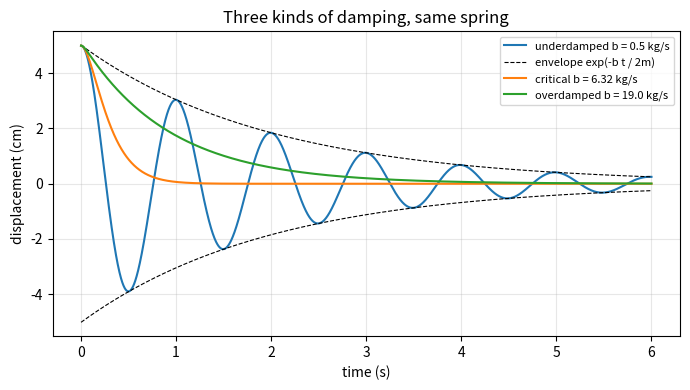
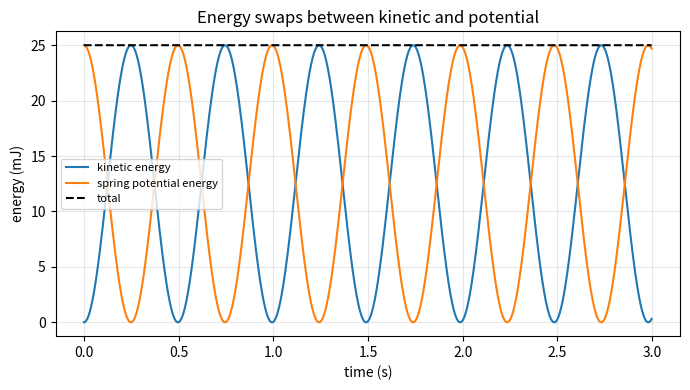

The script that saved these images, in order:
"""Session 2 (Level 2): simple harmonic motion, energy exchange and damping.

Run:  python start.py 2
"""
# %% [markdown]
# # Session 2: the mathematics of a swing
# **A. Real-world problem.** A clock must tick once every second. A phone strapped to a
# spring must bounce at a chosen rate. A car must stop bouncing after one or two swings. In
# each case you need to *choose* a length, a stiffness or a damping value, and that needs
# equations with correct units. Today: one equation of motion, its cosine solution, where the
# energy goes, and what a friction-like damping force does to the swing.

# %%
import pathlib

import numpy as np

OUT = (pathlib.Path(__file__).resolve().parent if "__file__" in globals() else pathlib.Path(".")) / "out"
G = 9.81          # gravity, m/s^2


# %% [markdown]
# ## Step 1: simple harmonic motion
# A spring pulls back with force F = -k x. Newton's second law m x'' = -k x gives
# x(t) = A cos(w t) with the angular frequency w = sqrt(k / m) in rad/s, and T = 2 pi / w.
# A small-angle pendulum has the same form with w = sqrt(g / L), so T = 2 pi sqrt(L / g).
#
# The word *simple* means: the restoring force is proportional to the displacement.

# %%
def omega_spring(m, k):
    """Angular frequency (rad/s) of a mass m (kg) on a spring k (N/m)."""
    if m <= 0 or k <= 0:
        raise ValueError("mass and stiffness must be positive")
    return float(np.sqrt(k / m))


def omega_pendulum(L, g=G):
    """Small-angle angular frequency (rad/s) of a pendulum of length L (m)."""
    if L <= 0 or g <= 0:
        raise ValueError("length and gravity must be positive")
    return float(np.sqrt(g / L))


def period_from_omega(w):
    """Period (s) from angular frequency (rad/s)."""
    return float(2 * np.pi / w)


def x_shm(t, A, w):
    """Displacement A cos(w t) of an undamped oscillator released from rest at x = A."""
    return A * np.cos(w * np.asarray(t, float))


# %% [markdown]
# ## Step 2: energy goes back and forth
# Kinetic energy KE = 1/2 m v^2 (joules) is largest in the middle, where the mass is fastest.
# Spring potential energy PE = 1/2 k x^2 is largest at the ends. Their sum stays constant at
# 1/2 k A^2 when nothing rubs.

# %%
def energies(t, x, m, k):
    """Return (KE, PE, total) in joules for displacement samples x (m) at times t (s)."""
    t, x = np.asarray(t, float), np.asarray(x, float)
    v = np.gradient(x, t)                 # velocity from the slope of the graph
    ke = 0.5 * m * v ** 2
    pe = 0.5 * k * x ** 2
    return ke, pe, ke + pe


# %% [markdown]
# ## Step 3: design problems (run the equations backwards)
# Solve T = 2 pi sqrt(L / g) for L, and T = 2 pi sqrt(m / k) for k:
#
#     L = g (T / 2 pi)^2          k = m (2 pi / T)^2
#
# The *seconds pendulum* of old clocks has a full period of 2 s (one tick per half swing).

# %%
def length_for_period(T, g=G):
    """Pendulum length (m) that gives a small-angle full period T (s)."""
    if T <= 0:
        raise ValueError("period must be positive")
    return float(g * (T / (2 * np.pi)) ** 2)


def stiffness_for_period(T, m):
    """Spring stiffness (N/m) that gives period T (s) for a mass m (kg)."""
    if T <= 0 or m <= 0:
        raise ValueError("period and mass must be positive")
    return float(m * (2 * np.pi / T) ** 2)


# %% [markdown]
# ## Step 4: damping
# A damping force -b v (b in kg/s) takes energy away. The equation m x'' + b x' + k x = 0 has
# three kinds of solution, decided by the damping ratio zeta = b / (2 sqrt(k m)):
#
# * zeta < 1, *underdamped*: it still swings, inside an envelope that shrinks like
#   exp(-b t / (2 m)); the swing is slightly slower, w_d = sqrt(w0^2 - (b / 2m)^2).
# * zeta = 1, *critically damped* (b = 2 sqrt(k m)): the fastest return with no swing.
# * zeta > 1, *overdamped*: a slow creep back.

# %%
def critical_damping(m, k):
    """The damping b (kg/s) that makes the motion critically damped."""
    return float(2 * np.sqrt(k * m))


def damping_ratio(m, k, b):
    """zeta = b / (2 sqrt(k m)); below 1 the system swings."""
    return float(b / critical_damping(m, k))


def damped_x(t, A, m, k, b):
    """Displacement for release from rest at x = A, for any damping b >= 0 (m x'' + b x' + k x = 0)."""
    t = np.asarray(t, float)
    g = b / (2 * m)                       # decay rate, 1/s
    w0 = np.sqrt(k / m)
    if abs(g - w0) < 1e-9 * w0:           # critical
        return A * (1 + g * t) * np.exp(-g * t)
    if g < w0:                            # underdamped
        wd = np.sqrt(w0 ** 2 - g ** 2)
        return A * np.exp(-g * t) * (np.cos(wd * t) + (g / wd) * np.sin(wd * t))
    s = np.sqrt(g ** 2 - w0 ** 2)         # overdamped: two decaying exponentials
    r1, r2 = -g + s, -g - s
    return A * (r2 * np.exp(r1 * t) - r1 * np.exp(r2 * t)) / (r2 - r1)


def envelope(t, A, m, k, b):
    """Upper envelope of the underdamped swing: A sqrt(1 + (g/wd)^2) exp(-b t / 2m)."""
    g = b / (2 * m)
    wd = np.sqrt(k / m - g ** 2)
    return A * np.sqrt(1 + (g / wd) ** 2) * np.exp(-g * np.asarray(t, float))


def damped_period(m, k, b):
    """Period (s) of the underdamped swing (nan if it does not swing)."""
    d = k / m - (b / (2 * m)) ** 2
    return float(2 * np.pi / np.sqrt(d)) if d > 0 else float("nan")


def time_to_fraction(m, b, frac):
    """Time (s) for the envelope to fall to the fraction frac of its start: -2 m ln(frac) / b."""
    return float(-2 * m * np.log(frac) / b)


# %% [markdown]
# ## Step 5: see it

# %%
if __name__ == "__main__":
    import matplotlib.pyplot as plt

    OUT.mkdir(exist_ok=True)
    m, k, A = 0.5, 20.0, 0.05
    t = np.linspace(0, 6, 3001)
    fig, ax = plt.subplots(figsize=(7, 4))
    ax.plot(t, 100 * damped_x(t, A, m, k, 0.5), label="underdamped b = 0.5 kg/s")
    ax.plot(t, 100 * envelope(t, A, m, k, 0.5), "k--", lw=0.8, label="envelope exp(-b t / 2m)")
    ax.plot(t, -100 * envelope(t, A, m, k, 0.5), "k--", lw=0.8)
    bc = critical_damping(m, k)
    ax.plot(t, 100 * damped_x(t, A, m, k, bc), label=f"critical b = {bc:.2f} kg/s")
    ax.plot(t, 100 * damped_x(t, A, m, k, 3 * bc), label=f"overdamped b = {3 * bc:.1f} kg/s")
    ax.set_xlabel("time (s)")
    ax.set_ylabel("displacement (cm)")
    ax.set_title("Three kinds of damping, same spring")
    ax.grid(alpha=0.3)
    ax.legend(fontsize=8)
    fig.tight_layout()
    fig.savefig(OUT / "damping_kinds.png", dpi=120)

    x0 = x_shm(t, A, omega_spring(m, k))
    ke, pe, tot = energies(t, x0, m, k)
    fig2, ax2 = plt.subplots(figsize=(7, 4))
    ax2.plot(t[:1500], 1000 * ke[:1500], label="kinetic energy")
    ax2.plot(t[:1500], 1000 * pe[:1500], label="spring potential energy")
    ax2.plot(t[:1500], 1000 * tot[:1500], "k--", label="total")
    ax2.set_xlabel("time (s)")
    ax2.set_ylabel("energy (mJ)")
    ax2.set_title("Energy swaps between kinetic and potential")
    ax2.grid(alpha=0.3)
    ax2.legend(fontsize=8)
    fig2.tight_layout()
    fig2.savefig(OUT / "energy_swap.png", dpi=120)

    print(f"spring m = {m} kg, k = {k} N/m: w = {omega_spring(m, k):.3f} rad/s, T = {period_from_omega(omega_spring(m, k)):.4f} s")
    print(f"energy 1/2 k A^2 = {1000 * 0.5 * k * A ** 2:.3f} mJ; total from the graph ranges {1000 * tot[2:-2].min():.3f} to {1000 * tot[2:-2].max():.3f} mJ")
    print(f"seconds pendulum (T = 2 s): L = {length_for_period(2.0):.4f} m;  T = 1 s: L = {length_for_period(1.0):.4f} m")
    print(f"spring m = 0.5 kg with T = 1.0 s needs k = {stiffness_for_period(1.0, 0.5):.2f} N/m")
    print(f"critical damping b = {bc:.3f} kg/s; with b = 0.5: zeta = {damping_ratio(m, k, 0.5):.3f}, "
          f"damped T = {damped_period(m, k, 0.5):.4f} s, envelope time constant 2m/b = {2 * m / 0.5:.1f} s, "
          f"amplitude fraction after 5 s = {envelope(5.0, A, m, k, 0.5) / envelope(0.0, A, m, k, 0.5):.4f}")
    print("saved figures in", OUT)

# %% [markdown]
# ## Try it
# Do the coding tasks, answer the four questions in the README (section F), then run the
# checkpoint.
